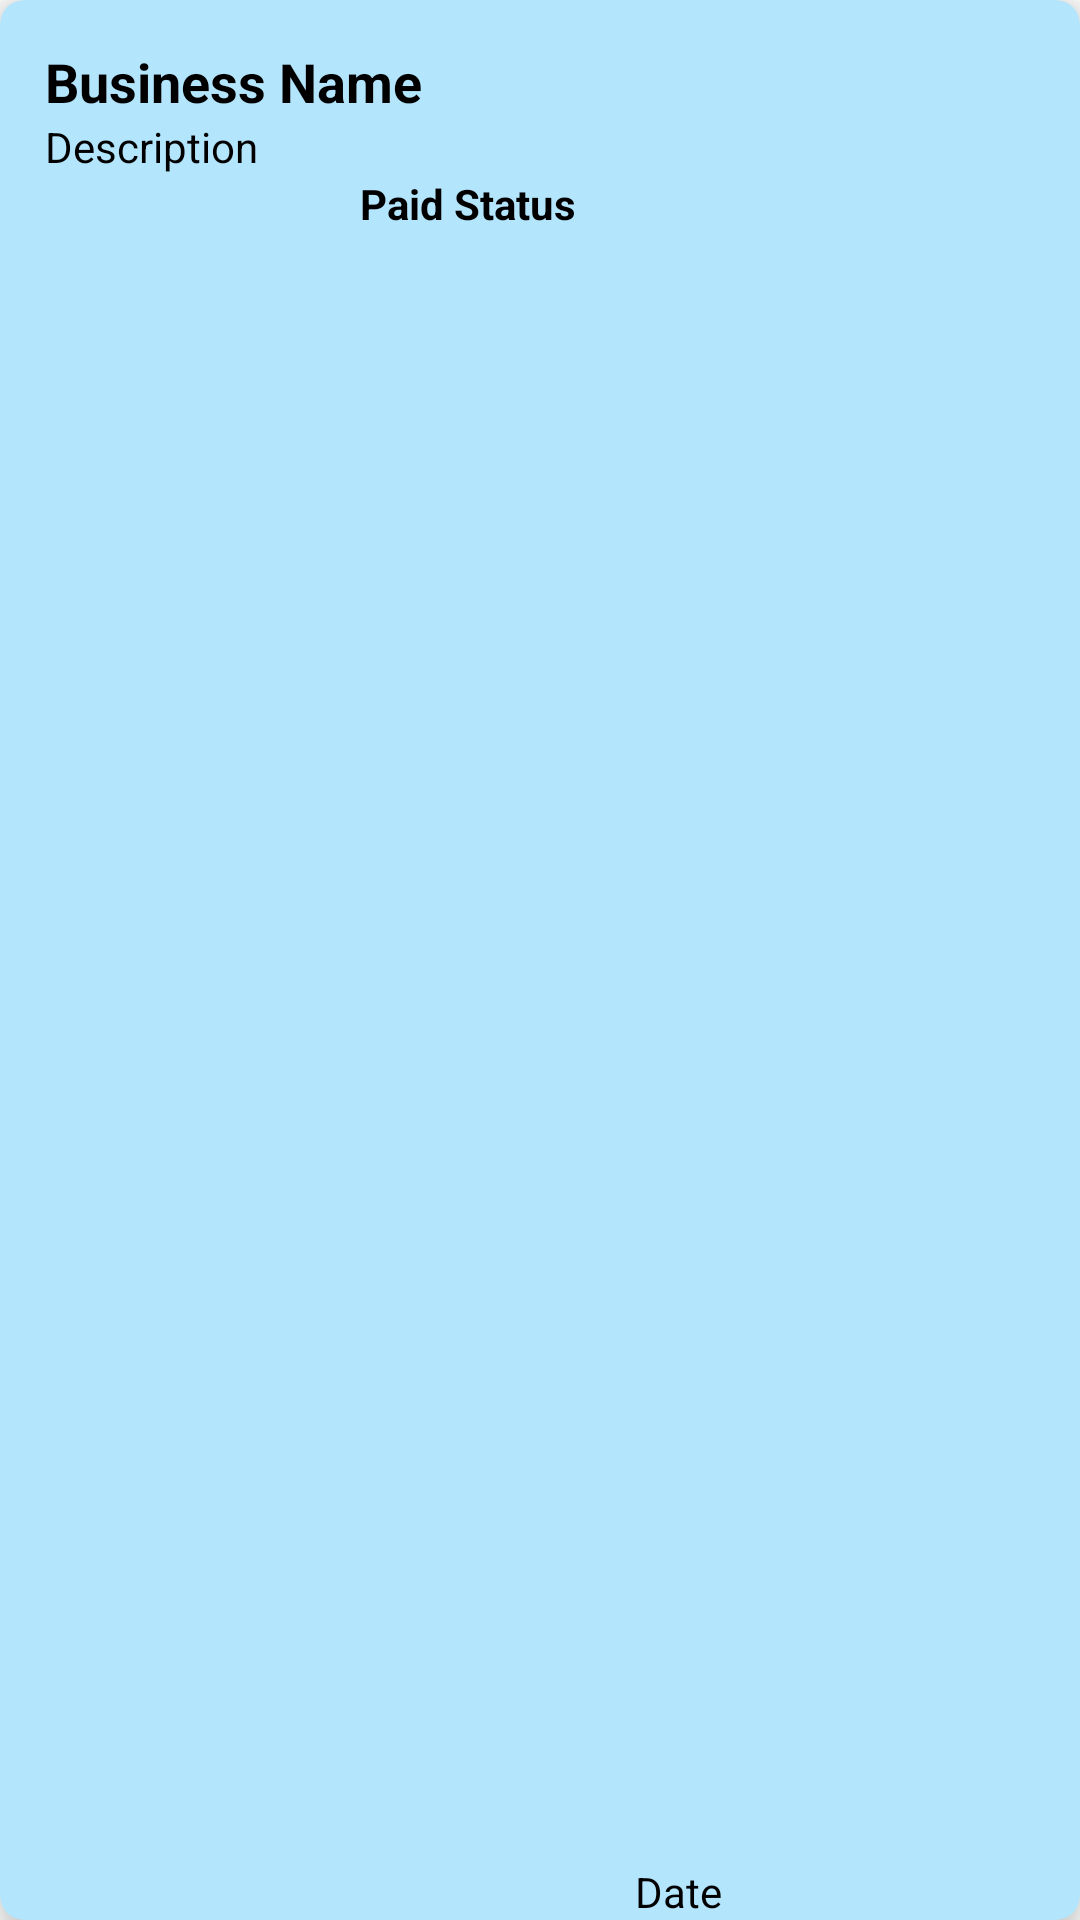

Here is an Android app screen rendered from its layout file. Give the layout XML and the strings, colors and styles it references.
<!-- AndroidManifest.xml: application theme Theme.EZInvoiceCustomer -->
<!-- res/layout/invoice_card.xml -->
<?xml version="1.0" encoding="utf-8"?>
<androidx.cardview.widget.CardView xmlns:android="http://schemas.android.com/apk/res/android"
    xmlns:cardView="http://schemas.android.com/apk/res-auto"
    android:id="@+id/invoiceCardView"
    android:layout_width="match_parent"
    android:layout_height="wrap_content"
    android:layout_margin="8dp"
    android:backgroundTint="@color/pale_blue"
    cardView:cardCornerRadius="8dp"
    cardView:cardElevation="8dp">


    <androidx.constraintlayout.widget.ConstraintLayout
        android:layout_width="match_parent"
        android:layout_height="match_parent"
        android:paddingLeft="15dp">

        
        
        
        
        
        
        
        

        
        
        
        
        
        
        
        
        
        
        
        
        
        
        
        
        

        <TextView
            android:id="@+id/cardViewBusinessName"
            android:layout_width="match_parent"
            android:layout_height="wrap_content"
            android:paddingTop="15dp"
            android:text="Business Name"
            android:textColor="@color/black"
            android:textSize="18sp"
            android:textStyle="bold"
            cardView:layout_constraintStart_toStartOf="parent"
            cardView:layout_constraintTop_toTopOf="parent" />

        <TextView
            android:id="@+id/cardViewDescription"
            android:layout_width="match_parent"
            android:layout_height="wrap_content"
            android:text="Description"
            cardView:layout_constraintTop_toBottomOf="@+id/cardViewBusinessName" />

        
        
        
        
        
        

        <TextView
            android:id="@+id/cardViewPaidStatus"
            android:layout_width="wrap_content"
            android:layout_height="wrap_content"
            android:paddingLeft="105dp"
            android:text="Paid Status"
            android:textStyle="bold"
            cardView:layout_constraintStart_toStartOf="parent"
            cardView:layout_constraintTop_toBottomOf="@+id/cardViewDescription" />

        <TextView
            android:id="@+id/cardViewDate"
            android:layout_width="wrap_content"
            android:layout_height="wrap_content"
            android:paddingRight="100dp"
            android:text="Date"
            cardView:layout_constraintBottom_toBottomOf="parent"
            cardView:layout_constraintEnd_toEndOf="parent"
            cardView:layout_constraintHorizontal_bias="0.5"
            cardView:layout_constraintStart_toEndOf="@+id/cardViewPaidStatus" />

    </androidx.constraintlayout.widget.ConstraintLayout>
</androidx.cardview.widget.CardView>
<!-- resources referenced by this layout -->
<resources>
  <color name="black">#FF000000</color>
  <color name="pale_blue">#B3E5FC</color>
  <style name="Theme.EZInvoiceCustomer" parent="Theme.MaterialComponents.DayNight.DarkActionBar">
          
          <item name="colorPrimary">@color/light_blue</item>
          <item name="colorPrimaryVariant">@color/dark_blue</item>
          <item name="colorOnPrimary">@color/white</item>
          
          <item name="colorSecondary">@color/teal_200</item>
          <item name="colorSecondaryVariant">@color/teal_700</item>
          <item name="colorOnSecondary">@color/black</item>
          
          <item name="android:statusBarColor" tools:targetApi="l">?attr/colorPrimaryVariant</item>
          
          <item name="android:textColor">@color/black</item>
      </style>
  <color name="light_blue">#0096FA</color>
  <color name="dark_blue">#003DA6</color>
  <color name="white">#FFFFFFFF</color>
  <color name="teal_200">#FF03DAC5</color>
  <color name="teal_700">#FF018786</color>
</resources>
